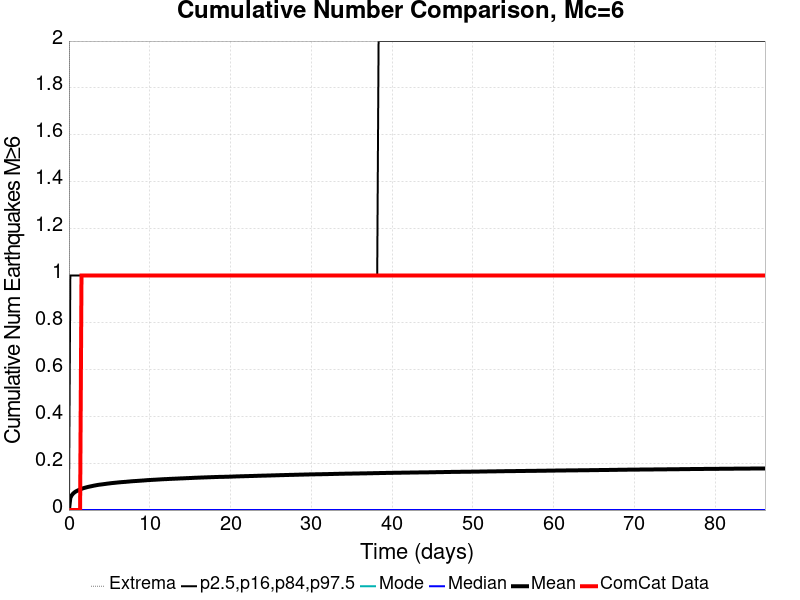

Values plotted in this chart, from the file beside it:
Time (days), ComCat Data, Simulation Mean, Simulation Median, Simulation Mode, Simulation Minimum, Simulation Maximum, 2.5 %-ile, 16 %-ile, 84 %-ile, 97.5 %-ile
0.0, 0.0, 0.0, 0.0, 0.0, 0.0, 0.0, 0.0, 0.0, 0.0, 0.0
0.1727, 0.0, 0.05182, 0.0, 0.0, 0.0, 5.0, 0.0, 0.0, 0.0, 1.0
0.3454, 0.0, 0.06315, 0.0, 0.0, 0.0, 5.0, 0.0, 0.0, 0.0, 1.0
0.5181, 0.0, 0.0703, 0.0, 0.0, 0.0, 5.0, 0.0, 0.0, 0.0, 1.0
0.6908, 0.0, 0.07544, 0.0, 0.0, 0.0, 5.0, 0.0, 0.0, 0.0, 1.0
0.8635, 0.0, 0.07944, 0.0, 0.0, 0.0, 5.0, 0.0, 0.0, 0.0, 1.0
1.036, 0.0, 0.08251, 0.0, 0.0, 0.0, 5.0, 0.0, 0.0, 0.0, 1.0
1.209, 0.0, 0.08537, 0.0, 0.0, 0.0, 5.0, 0.0, 0.0, 0.0, 1.0
1.382, 0.0, 0.08796, 0.0, 0.0, 0.0, 5.0, 0.0, 0.0, 0.0, 1.0
1.554, 1.0, 0.0904, 0.0, 0.0, 0.0, 5.0, 0.0, 0.0, 0.0, 1.0
1.727, 1.0, 0.09262, 0.0, 0.0, 0.0, 5.0, 0.0, 0.0, 0.0, 1.0
1.9, 1.0, 0.09436, 0.0, 0.0, 0.0, 5.0, 0.0, 0.0, 0.0, 1.0
2.072, 1.0, 0.09598, 0.0, 0.0, 0.0, 5.0, 0.0, 0.0, 0.0, 1.0
2.245, 1.0, 0.09758, 0.0, 0.0, 0.0, 5.0, 0.0, 0.0, 0.0, 1.0
2.418, 1.0, 0.09907, 0.0, 0.0, 0.0, 5.0, 0.0, 0.0, 0.0, 1.0
2.591, 1.0, 0.1004, 0.0, 0.0, 0.0, 5.0, 0.0, 0.0, 0.0, 1.0
2.763, 1.0, 0.1016, 0.0, 0.0, 0.0, 5.0, 0.0, 0.0, 0.0, 1.0
2.936, 1.0, 0.1029, 0.0, 0.0, 0.0, 6.0, 0.0, 0.0, 0.0, 1.0
3.109, 1.0, 0.1042, 0.0, 0.0, 0.0, 6.0, 0.0, 0.0, 0.0, 1.0
3.281, 1.0, 0.1053, 0.0, 0.0, 0.0, 6.0, 0.0, 0.0, 0.0, 1.0
3.454, 1.0, 0.1064, 0.0, 0.0, 0.0, 6.0, 0.0, 0.0, 0.0, 1.0
3.627, 1.0, 0.1074, 0.0, 0.0, 0.0, 6.0, 0.0, 0.0, 0.0, 1.0
3.8, 1.0, 0.1084, 0.0, 0.0, 0.0, 6.0, 0.0, 0.0, 0.0, 1.0
3.972, 1.0, 0.109, 0.0, 0.0, 0.0, 6.0, 0.0, 0.0, 0.0, 1.0
4.145, 1.0, 0.1097, 0.0, 0.0, 0.0, 6.0, 0.0, 0.0, 0.0, 1.0
4.318, 1.0, 0.1106, 0.0, 0.0, 0.0, 6.0, 0.0, 0.0, 0.0, 1.0
4.49, 1.0, 0.1114, 0.0, 0.0, 0.0, 6.0, 0.0, 0.0, 0.0, 1.0
4.663, 1.0, 0.1122, 0.0, 0.0, 0.0, 6.0, 0.0, 0.0, 0.0, 1.0
4.836, 1.0, 0.113, 0.0, 0.0, 0.0, 6.0, 0.0, 0.0, 0.0, 1.0
5.008, 1.0, 0.1137, 0.0, 0.0, 0.0, 6.0, 0.0, 0.0, 0.0, 1.0
5.181, 1.0, 0.1145, 0.0, 0.0, 0.0, 6.0, 0.0, 0.0, 0.0, 1.0
5.354, 1.0, 0.1151, 0.0, 0.0, 0.0, 6.0, 0.0, 0.0, 0.0, 1.0
5.527, 1.0, 0.1158, 0.0, 0.0, 0.0, 6.0, 0.0, 0.0, 0.0, 1.0
5.699, 1.0, 0.1164, 0.0, 0.0, 0.0, 6.0, 0.0, 0.0, 0.0, 1.0
5.872, 1.0, 0.117, 0.0, 0.0, 0.0, 6.0, 0.0, 0.0, 0.0, 1.0
6.045, 1.0, 0.1175, 0.0, 0.0, 0.0, 6.0, 0.0, 0.0, 0.0, 1.0
6.217, 1.0, 0.1182, 0.0, 0.0, 0.0, 6.0, 0.0, 0.0, 0.0, 1.0
6.39, 1.0, 0.1187, 0.0, 0.0, 0.0, 6.0, 0.0, 0.0, 0.0, 1.0
6.563, 1.0, 0.1192, 0.0, 0.0, 0.0, 6.0, 0.0, 0.0, 0.0, 1.0
6.736, 1.0, 0.1197, 0.0, 0.0, 0.0, 6.0, 0.0, 0.0, 0.0, 1.0
6.908, 1.0, 0.1201, 0.0, 0.0, 0.0, 6.0, 0.0, 0.0, 0.0, 1.0
7.081, 1.0, 0.1205, 0.0, 0.0, 0.0, 6.0, 0.0, 0.0, 0.0, 1.0
7.254, 1.0, 0.1211, 0.0, 0.0, 0.0, 6.0, 0.0, 0.0, 0.0, 1.0
7.426, 1.0, 0.1216, 0.0, 0.0, 0.0, 6.0, 0.0, 0.0, 0.0, 1.0
7.599, 1.0, 0.1222, 0.0, 0.0, 0.0, 6.0, 0.0, 0.0, 0.0, 1.0
7.772, 1.0, 0.1227, 0.0, 0.0, 0.0, 6.0, 0.0, 0.0, 0.0, 1.0
7.944, 1.0, 0.1232, 0.0, 0.0, 0.0, 6.0, 0.0, 0.0, 0.0, 1.0
8.117, 1.0, 0.1236, 0.0, 0.0, 0.0, 6.0, 0.0, 0.0, 0.0, 1.0
8.29, 1.0, 0.124, 0.0, 0.0, 0.0, 6.0, 0.0, 0.0, 0.0, 1.0
8.463, 1.0, 0.1244, 0.0, 0.0, 0.0, 6.0, 0.0, 0.0, 0.0, 1.0
8.635, 1.0, 0.1248, 0.0, 0.0, 0.0, 6.0, 0.0, 0.0, 0.0, 1.0
8.808, 1.0, 0.1252, 0.0, 0.0, 0.0, 6.0, 0.0, 0.0, 0.0, 1.0
8.981, 1.0, 0.1257, 0.0, 0.0, 0.0, 6.0, 0.0, 0.0, 0.0, 1.0
9.153, 1.0, 0.126, 0.0, 0.0, 0.0, 6.0, 0.0, 0.0, 0.0, 1.0
9.326, 1.0, 0.1264, 0.0, 0.0, 0.0, 6.0, 0.0, 0.0, 0.0, 1.0
9.499, 1.0, 0.1269, 0.0, 0.0, 0.0, 6.0, 0.0, 0.0, 0.0, 1.0
9.672, 1.0, 0.1275, 0.0, 0.0, 0.0, 6.0, 0.0, 0.0, 0.0, 1.0
9.844, 1.0, 0.1278, 0.0, 0.0, 0.0, 6.0, 0.0, 0.0, 0.0, 1.0
10.02, 1.0, 0.1282, 0.0, 0.0, 0.0, 6.0, 0.0, 0.0, 0.0, 1.0
10.19, 1.0, 0.1285, 0.0, 0.0, 0.0, 6.0, 0.0, 0.0, 0.0, 1.0
... 440 more rows
